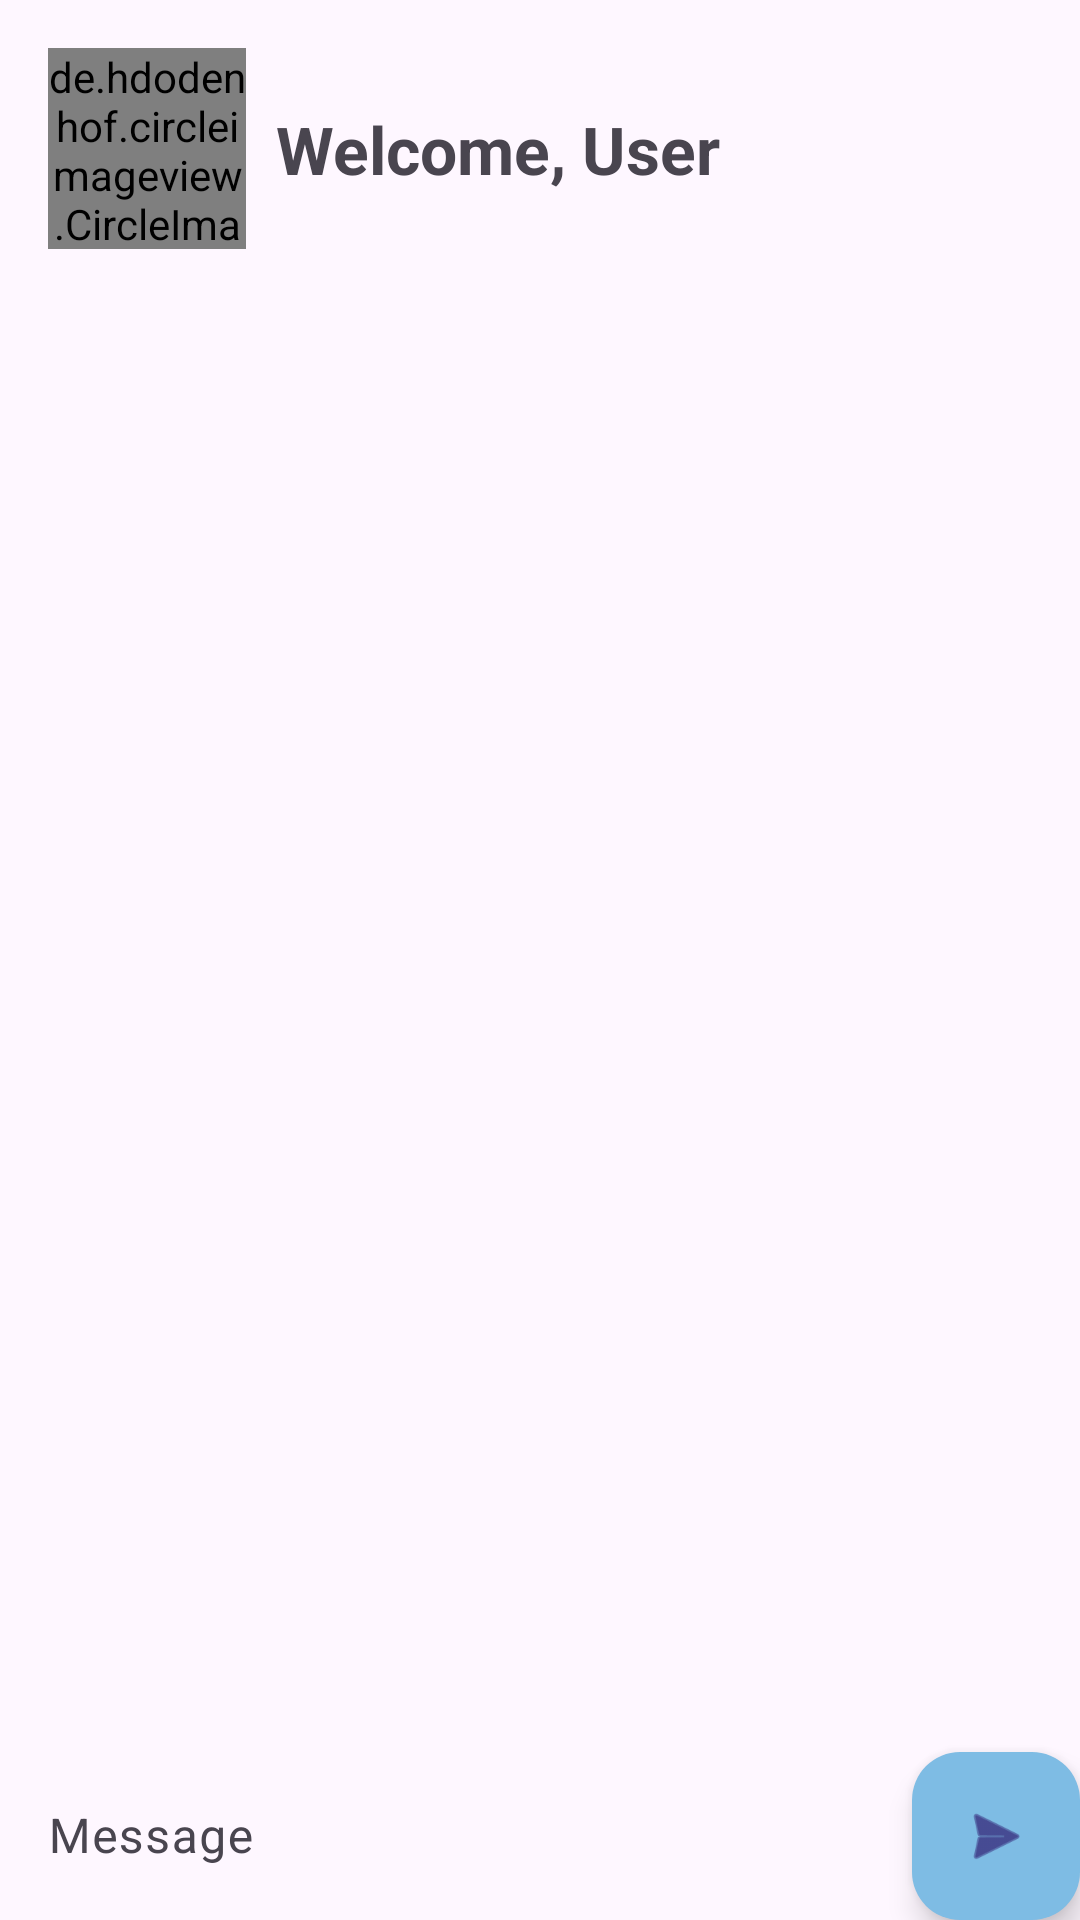

This screen was rendered from an Android layout file. Write that file and the resources it references.
<!-- AndroidManifest.xml: application theme Theme.ChatMariia -->
<!-- res/layout/activity_chat.xml -->
<?xml version="1.0" encoding="utf-8"?>
<androidx.constraintlayout.widget.ConstraintLayout
    xmlns:android="http://schemas.android.com/apk/res/android"
    xmlns:app="http://schemas.android.com/apk/res-auto"
    xmlns:tools="http://schemas.android.com/tools"
    android:layout_width="match_parent"
    android:layout_height="match_parent"
    tools:context=".ChatActivity">

    <de.hdodenhof.circleimageview.CircleImageView
        android:id="@+id/mainUserImage"
        android:layout_width="66dp"
        android:layout_height="67dp"
        android:layout_marginStart="16dp"
        android:layout_marginTop="16dp"
        app:layout_constraintStart_toStartOf="parent"
        app:layout_constraintTop_toTopOf="parent"
        tools:src="@tools:sample/avatars" />

    <TextView
        android:id="@+id/welcomeTV"
        android:layout_width="wrap_content"
        android:layout_height="wrap_content"
        android:layout_marginStart="10dp"
        android:text="Welcome, User"
        android:textSize="22sp"
        android:textStyle="bold"
        app:layout_constraintBottom_toBottomOf="@id/mainUserImage"
        app:layout_constraintStart_toEndOf="@+id/mainUserImage"
        app:layout_constraintTop_toTopOf="@id/mainUserImage" />
    <com.google.android.material.textfield.TextInputLayout
        android:id="@+id/textInputLayout"
        android:layout_width="0dp"
        android:layout_height="wrap_content"
        android:layout_marginEnd="64dp"
        app:layout_constraintBottom_toBottomOf="parent"
        app:layout_constraintEnd_toEndOf="parent"
        app:layout_constraintStart_toStartOf="parent">

        <com.google.android.material.textfield.TextInputEditText
            android:id="@+id/messageET"
            android:layout_width="match_parent"
            android:layout_height="wrap_content"
            android:background="@android:color/transparent"
            android:hint="Message" />
    </com.google.android.material.textfield.TextInputLayout>

    <com.google.android.material.floatingactionbutton.FloatingActionButton
        android:id="@+id/addMessageBtn"
        android:layout_width="0dp"
        android:layout_height="wrap_content"
        android:layout_marginStart="8dp"
        android:clickable="true"
        android:foregroundTint="#B4CFEF"
        android:tint="#EFD9D9"
        app:backgroundTint="#7EBCE4"
        app:layout_constraintBottom_toBottomOf="parent"
        app:layout_constraintEnd_toEndOf="parent"
        app:layout_constraintStart_toEndOf="@+id/textInputLayout"
        app:rippleColor="#88D1DA"
        app:srcCompat="@android:drawable/ic_menu_send" />

    <androidx.recyclerview.widget.RecyclerView
        android:id="@+id/chatRV"
        android:layout_width="0dp"
        android:layout_height="0dp"
        app:layout_constraintBottom_toTopOf="@+id/addMessageBtn"
        app:layout_constraintEnd_toEndOf="parent"
        app:layout_constraintStart_toStartOf="parent"
        app:layout_constraintTop_toBottomOf="@+id/mainUserImage" />

</androidx.constraintlayout.widget.ConstraintLayout>
<!-- resources referenced by this layout -->
<resources>
  <style name="Theme.ChatMariia" parent="Base.Theme.ChatMariia" />
  <style name="Base.Theme.ChatMariia" parent="Theme.Material3.DayNight.NoActionBar">
          
          
      </style>
</resources>
